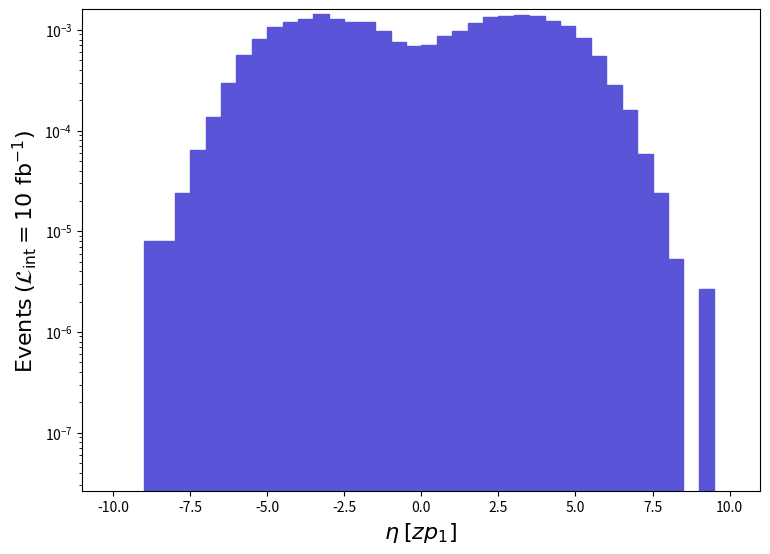

Recreate this plot in Python. (Note: this script raises an exception after producing the figure.)
def selection_4():

    # Library import
    import numpy
    import matplotlib
    import matplotlib.pyplot   as plt
    import matplotlib.gridspec as gridspec

    # Library version
    matplotlib_version = matplotlib.__version__
    numpy_version      = numpy.__version__

    # Histo binning
    xBinning = numpy.linspace(-10.0,10.0,41,endpoint=True)

    # Creating data sequence: middle of each bin
    xData = numpy.array([-9.75,-9.25,-8.75,-8.25,-7.75,-7.25,-6.75,-6.25,-5.75,-5.25,-4.75,-4.25,-3.75,-3.25,-2.75,-2.25,-1.75,-1.25,-0.75,-0.25,0.25,0.75,1.25,1.75,2.25,2.75,3.25,3.75,4.25,4.75,5.25,5.75,6.25,6.75,7.25,7.75,8.25,8.75,9.25,9.75])

    # Creating weights for histo: y5_ETA_0
    y5_ETA_0_weights = numpy.array([0.0,0.0,7.933680065999998e-06,7.933680065999998e-06,2.3801040197999993e-05,6.346944052799998e-05,0.0001348726011220003,0.00029883530248600007,0.0005580022046420002,0.0008171690067979994,0.0010684020088879977,0.0011847630098560007,0.0012852560106919983,0.0014492190120560008,0.0012773220106259957,0.0011900520098999997,0.0011900520098999997,0.0009652644080299997,0.0007642778063579995,0.0006928747057639997,0.0007140312059399998,0.0008647711071939996,0.0009837763081839994,0.0011715400097459991,0.001348726011220003,0.0013883940115499997,0.0014016170116600013,0.0013672380113740037,0.0012297200102299962,0.0010869140090419985,0.0008251027068639996,0.0005527130045979995,0.00028032340233200025,0.00016131820134200029,5.818032048399998e-05,2.3801040197999993e-05,5.2891200439999985e-06,0.0,2.6445600219999992e-06,0.0])

    # Creating a new Canvas
    fig   = plt.figure(figsize=(8.75,6.25),dpi=80)
    frame = gridspec.GridSpec(1,1)
    pad   = fig.add_subplot(frame[0])

    # Creating a new Stack
    pad.hist(x=xData, bins=xBinning, weights=y5_ETA_0_weights,\
             label="$run\_01$", histtype="stepfilled", rwidth=1.0,\
             color="#5954d8", edgecolor="#5954d8", linewidth=1, linestyle="solid",\
             bottom=None, cumulative=False, density=False, align="mid", orientation="vertical")


    # Axis
    plt.rc('text',usetex=False)
    plt.xlabel(r"$\eta$ $[ zp_{1} ]$ ",\
               fontsize=16,color="black")
    plt.ylabel(r"$\mathrm{Events}$ $(\mathcal{L}_{\mathrm{int}} = 10\ \mathrm{fb}^{-1})$ ",\
               fontsize=16,color="black")

    # Boundary of y-axis
    ymax=(y5_ETA_0_weights).max()*1.1
    #ymin=0 # linear scale
    ymin=min([x for x in (y5_ETA_0_weights) if x])/100. # log scale
    plt.gca().set_ylim(ymin,ymax)

    # Log/Linear scale for X-axis
    plt.gca().set_xscale("linear")
    #plt.gca().set_xscale("log",nonpositive="clip")

    # Log/Linear scale for Y-axis
    #plt.gca().set_yscale("linear")
    plt.gca().set_yscale("log",nonpositive="clip")

    # Saving the image
    plt.savefig('../../HTML/MadAnalysis5job_0/selection_4.png')

# Running!
if __name__ == '__main__':
    selection_4()
